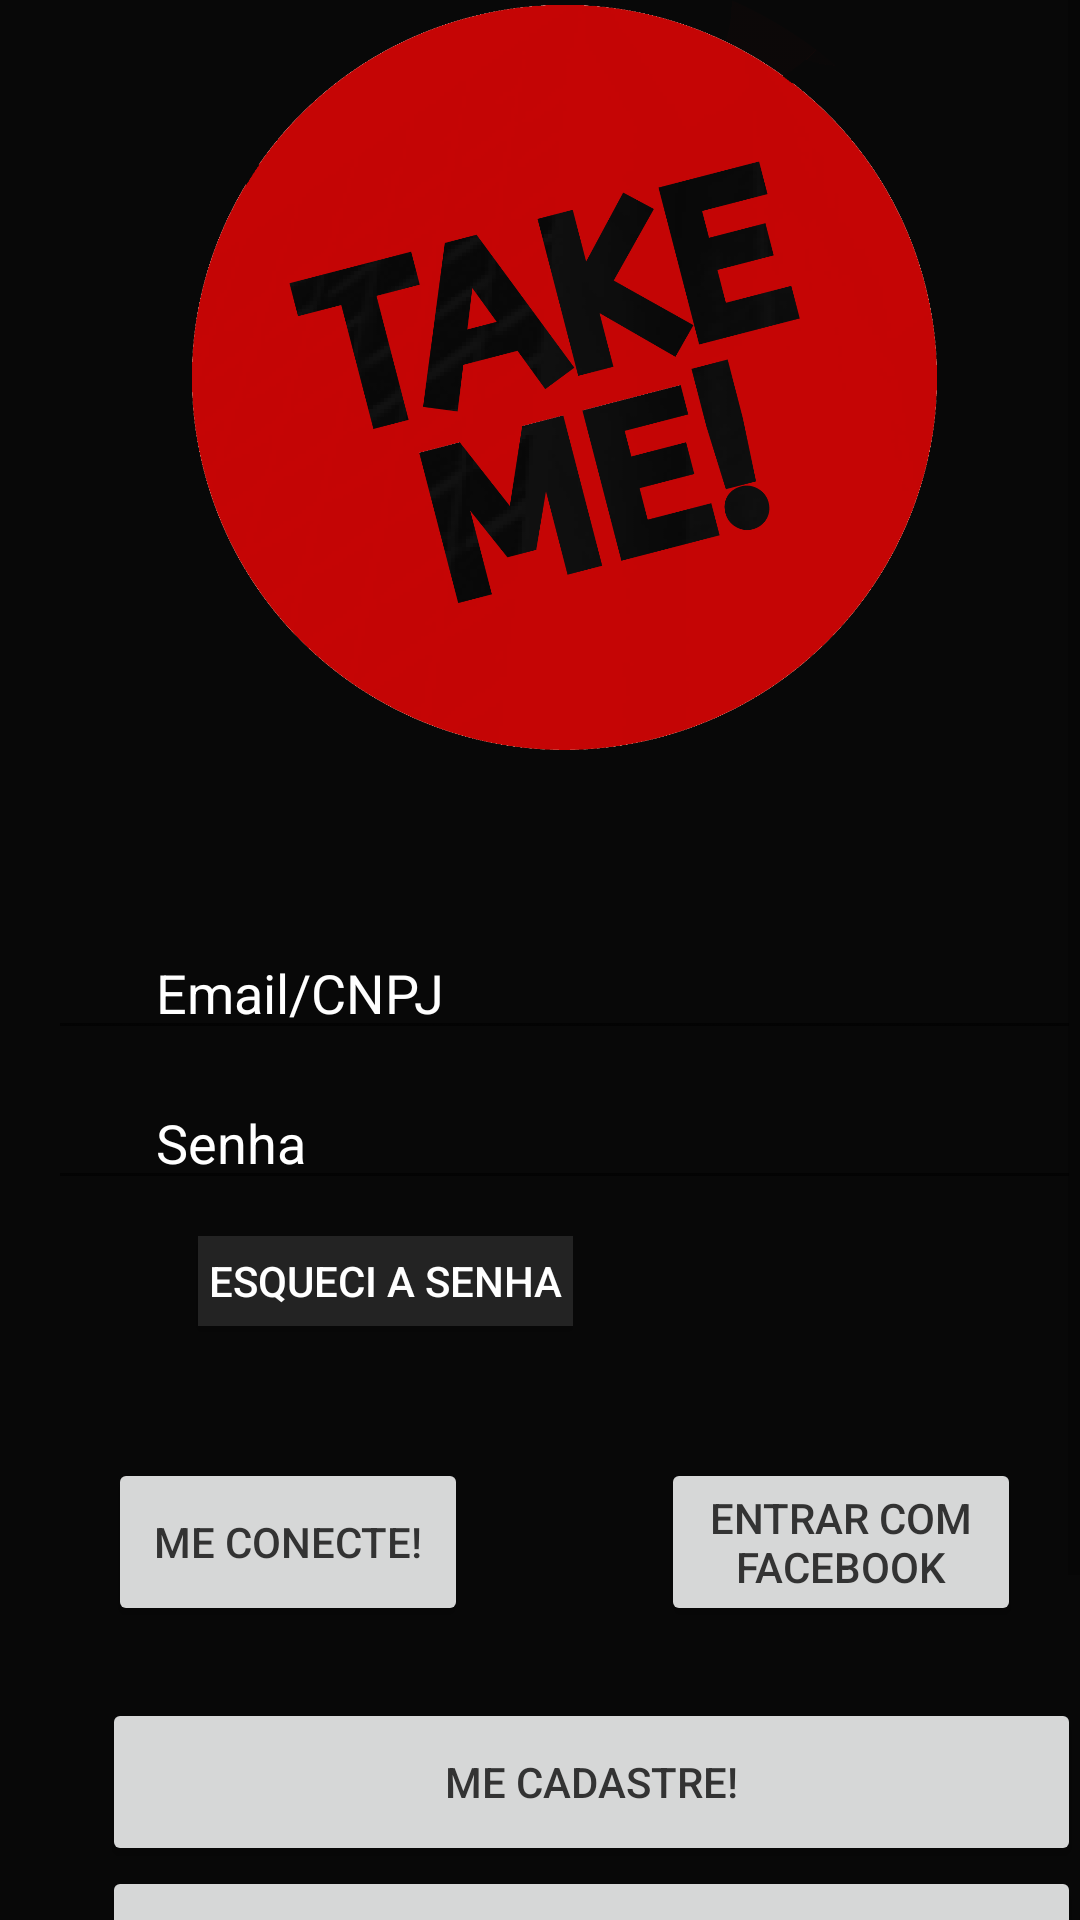

Layout XML and referenced resources for this Android screen:
<!-- AndroidManifest.xml: application theme AppTheme.NoActionBar -->
<!-- res/layout/activity_main.xml -->
<?xml version="1.0" encoding="utf-8"?>
<ScrollView
    xmlns:android="http://schemas.android.com/apk/res/android"
    android:layout_width="match_parent"
    android:layout_height="match_parent"
    android:background="#080808">


    <LinearLayout xmlns:android="http://schemas.android.com/apk/res/android"
        xmlns:tools="http://schemas.android.com/tools"
        android:layout_width="match_parent"
        android:layout_height="wrap_content"
        android:paddingBottom="@dimen/activity_vertical_margin"
        android:paddingLeft="16dp"
        android:paddingRight="@dimen/activity_horizontal_margin"
        android:paddingTop="@dimen/activity_vertical_margin"
        android:orientation="vertical"
        tools:context="com.apptakeme.tests.MainActivity">
        <ImageView
            android:id="@+id/phone_icon"
            android:layout_width="wrap_content"
            android:layout_height="250dp"
            android:src="@drawable/logo"/>


        <EditText
            android:layout_width="match_parent"
            android:layout_height="50dp"
            android:inputType="textEmailAddress"
            android:ems="10"
            android:hint="@string/email_cnpj"
            android:textColorHint="#ffffff"

            android:id="@+id/EmailBox"
            android:layout_alignParentTop="true"
            android:layout_marginTop="50dp"
            android:layout_alignParentLeft="true"
            android:layout_alignParentStart="true"
            android:paddingLeft='36dp'
            android:clickable="true"
            android:gravity="bottom"
            android:textColor="#ffffff" />

        <EditText
            android:layout_width="match_parent"
            android:layout_height="50dp"
            android:inputType="textPassword"
            android:ems="10"
            android:paddingLeft='36dp'
            android:hint="@string/password"
            android:textColorHint="#ffffff"
            android:id="@+id/password"
            android:layout_centerVertical="true"
            android:layout_centerHorizontal="true"
            android:gravity="bottom"
            android:textColor="#ffffff" />

        <RelativeLayout
            android:layout_width="match_parent"
            android:layout_height="380dp">

            <Button
                style="?android:attr/buttonStyleSmall"
                android:layout_width="125dp"
                android:layout_height="30dp"

                android:hint="@string/forgot_pass"
                android:textColorHint="#ffffff"
                android:id="@+id/Fgt_Pass"
                android:background="#232323"
                android:layout_gravity="center_horizontal"
                android:layout_marginLeft="50dp"
                android:layout_marginStart="50dp"
                android:layout_alignParentTop="true"
                android:layout_alignParentLeft="true"
                android:layout_alignParentStart="true"
                android:clickable="true"
                android:layout_marginTop="12dp" />

            <Button
                android:layout_width="120dp"
                android:layout_height="56dp"
                android:onClick="goToMainUserScreen"
                android:id="@+id/Connect"
                android:hint="@string/conecte"
                android:textColorHint="#333333"
                android:layout_marginTop="44dp"
                android:layout_below="@+id/Fgt_Pass"
                android:layout_alignParentLeft="true"
                android:layout_alignParentStart="true"
                android:layout_marginLeft="20dp"
                android:clickable="true" />

            <Button
                android:layout_width="120dp"
                android:layout_height="56dp"
                android:id="@+id/FB_Connect"
                android:textColorHint="#333333"
                android:hint="@string/fb_connect"
                android:layout_alignTop="@+id/Connect"
                android:layout_alignParentRight="true"
                android:layout_alignParentEnd="true"
                android:layout_marginTop="0dp"
                android:layout_marginRight="20dp"
                android:clickable="true"
                />

            <Button
                android:layout_width="350dp"
                android:layout_height="56dp"
                android:hint="@string/cadastro"
                android:textColorHint="#333333"
                android:id="@+id/Sign_Up"
                android:clickable="true"
                android:layout_marginTop="24dp"
                android:layout_below="@+id/FB_Connect"
                android:layout_alignParentLeft="true"
                android:layout_alignParentStart="true"
                android:layout_marginLeft="18dp"
                android:onClick="goTocadastro"/>

            <Button
                android:layout_width="350dp"
                android:layout_height="56dp"
                android:hint="@string/biz_cadastro"
                android:textColorHint="#333333"
                android:id="@+id/Biz_SignUp"
                android:clickable="true"
                android:layout_below="@+id/Sign_Up"
                android:layout_alignParentLeft="true"
                android:layout_alignParentStart="true"
                android:layout_marginLeft="18dp" />

            <Button
                android:layout_width="350dp"
                android:layout_height="56dp"
                android:textColorHint="#333333"
                android:hint="@string/stafflogin"
                android:id="@+id/Takeme_staff"
                android:layout_below="@+id/Biz_SignUp"
                android:layout_alignParentLeft="true"
                android:layout_alignParentStart="true"
                android:layout_marginLeft="18dp"
                android:clickable="true" />
        </RelativeLayout>


    </LinearLayout>
</ScrollView>
<!-- resources referenced by this layout -->
<resources>
  <!-- drawable logo: png bitmap (drawable, 107663 bytes) -->
  <string name="biz_cadastro">CADASTRE A MINHA EMPRESA!</string>
  <string name="cadastro">ME CADASTRE!</string>
  <string name="conecte">ME CONECTE!</string>
  <string name="email_cnpj">Email/CNPJ</string>
  <string name="fb_connect">ENTRAR COM FACEBOOK</string>
  <string name="forgot_pass">ESQUECI A SENHA</string>
  <string name="password">Senha</string>
  <string name="stafflogin">TAKEME STAFF!</string>
  <style name="AppTheme.NoActionBar">
          <item name="windowActionBar">false</item>
          <item name="windowNoTitle">true</item>
      </style>
</resources>
